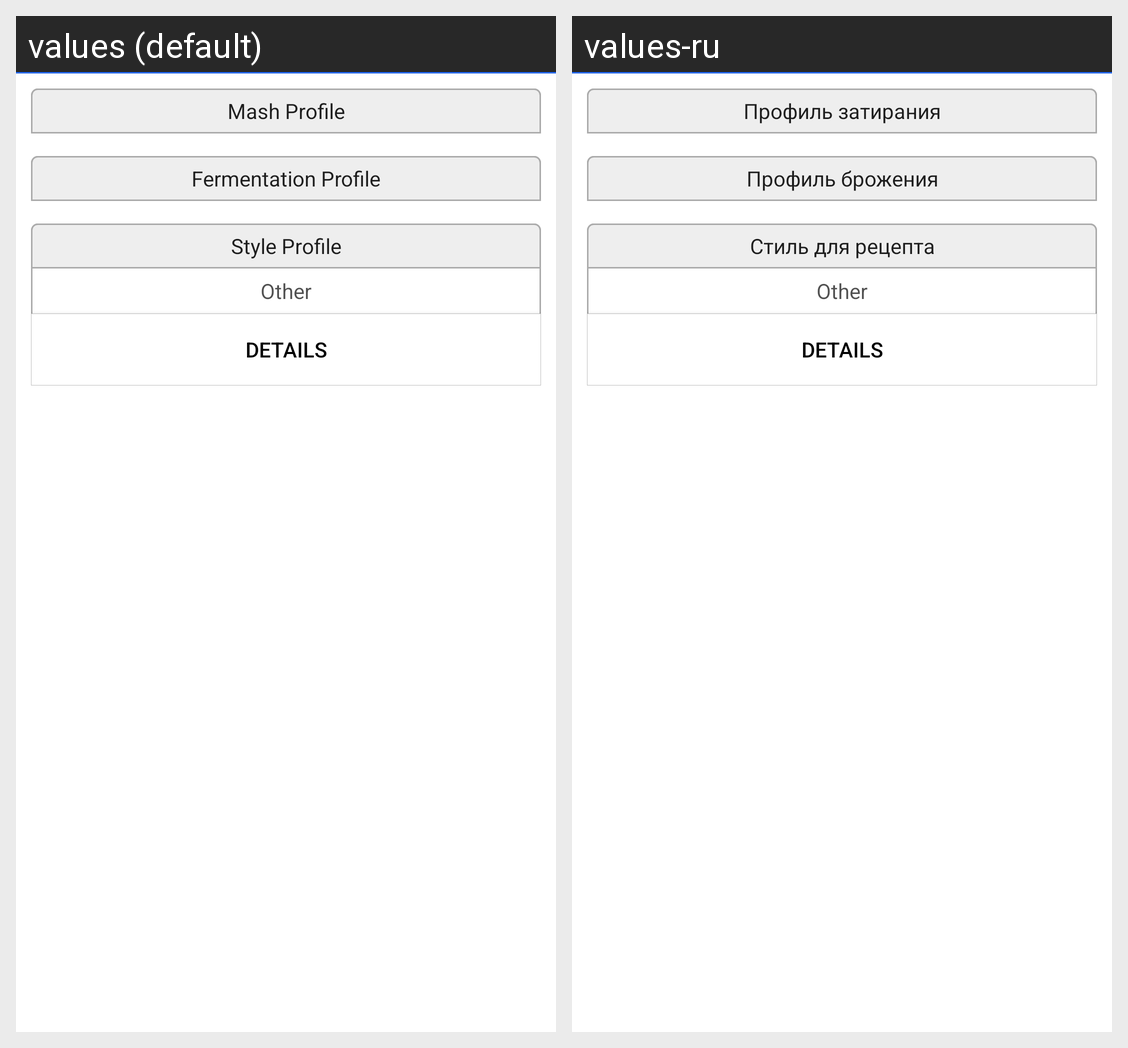

The Android screen above is rendered under two locales of the same app. Produce the string resources it draws, with the default and per-locale values.
Android screen res/layout/fragment_profile_view.xml rendered under 2 locales, left to right: values (default), values-ru. Device: Nexus 5 (rendered at 1080×1920; each locale shown at half size, 540×960, under a caption strip naming it); theme Theme.Biermacht.Brews.
Strings drawn on this screen, with the default value and each locale's value (text and hints the layout hard-codes, and strings that could not be matched under every locale, appear in the picture but are not listed):

mash_profile
  values: Mash Profile
  values-ru: Профиль затирания

fermentation_profile
  values: Fermentation Profile
  values-ru: Профиль брожения

style_profile
  values: Style Profile
  values-ru: Стиль для рецепта
